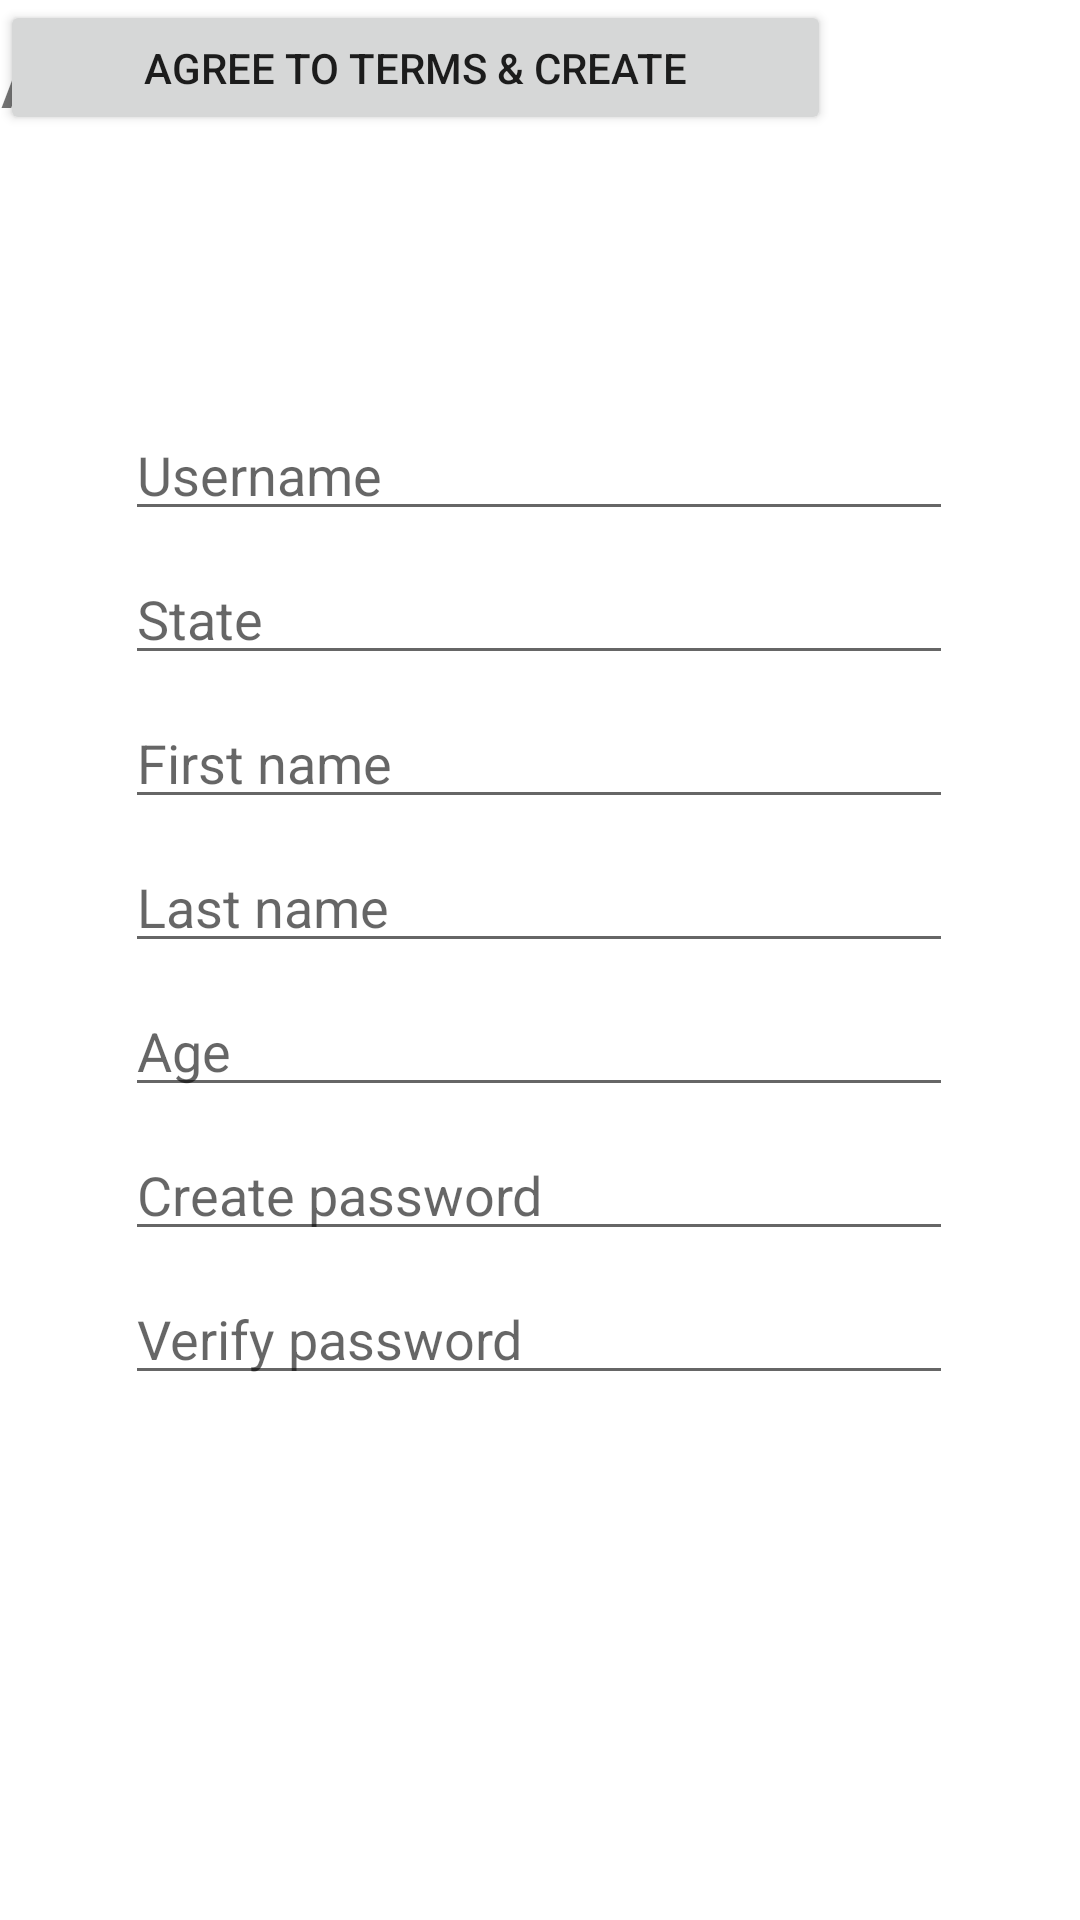

Produce the Android XML layout that renders to this screen, including the resource entries it uses.
<!-- AndroidManifest.xml: application theme Theme.PavinHaven -->
<!-- res/layout/activity_create_account.xml -->
<?xml version="1.0" encoding="utf-8"?>
<androidx.constraintlayout.widget.ConstraintLayout xmlns:android="http://schemas.android.com/apk/res/android"
    xmlns:app="http://schemas.android.com/apk/res-auto"
    xmlns:tools="http://schemas.android.com/tools"
    android:layout_width="match_parent"
    android:layout_height="match_parent"
    tools:context=".CreateAccount">

    <EditText
        android:id="@+id/username3"
        android:layout_width="276dp"
        android:layout_height="41dp"
        android:layout_marginTop="136dp"
        android:hint="Username"
        android:inputType="text"
        android:selectAllOnFocus="true"
        app:layout_constraintEnd_toEndOf="parent"
        app:layout_constraintHorizontal_bias="0.496"
        app:layout_constraintStart_toStartOf="parent"
        app:layout_constraintTop_toTopOf="parent" />

    <EditText
        android:id="@+id/locationState"
        android:layout_width="276dp"
        android:layout_height="41dp"
        android:layout_marginTop="184dp"
        android:hint="State"
        android:inputType="text"
        android:selectAllOnFocus="true"
        app:layout_constraintEnd_toEndOf="parent"
        app:layout_constraintHorizontal_bias="0.496"
        app:layout_constraintStart_toStartOf="parent"
        app:layout_constraintTop_toTopOf="parent" />

    <EditText
        android:id="@+id/nameFirst"
        android:layout_width="276dp"
        android:layout_height="41dp"
        android:layout_marginTop="232dp"
        android:hint="First name"
        android:inputType="text"
        android:selectAllOnFocus="true"
        app:layout_constraintEnd_toEndOf="parent"
        app:layout_constraintHorizontal_bias="0.496"
        app:layout_constraintStart_toStartOf="parent"
        app:layout_constraintTop_toTopOf="parent" />

    <EditText
        android:id="@+id/nameLast"
        android:layout_width="276dp"
        android:layout_height="41dp"
        android:layout_marginTop="280dp"
        android:hint="Last name"
        android:inputType="text"
        android:selectAllOnFocus="true"
        app:layout_constraintEnd_toEndOf="parent"
        app:layout_constraintHorizontal_bias="0.496"
        app:layout_constraintStart_toStartOf="parent"
        app:layout_constraintTop_toTopOf="parent" />

    <EditText
        android:id="@+id/age"
        android:layout_width="276dp"
        android:layout_height="41dp"
        android:layout_marginTop="328dp"
        android:hint="Age"
        android:inputType="number"
        android:selectAllOnFocus="true"
        app:layout_constraintEnd_toEndOf="parent"
        app:layout_constraintHorizontal_bias="0.496"
        app:layout_constraintStart_toStartOf="parent"
        app:layout_constraintTop_toTopOf="parent" />

    <EditText
        android:id="@+id/passwordCreate"
        android:layout_width="276dp"
        android:layout_height="41dp"
        android:layout_marginTop="376dp"
        android:hint="Create password"
        android:inputType="textPassword"
        android:selectAllOnFocus="true"
        app:layout_constraintEnd_toEndOf="parent"
        app:layout_constraintHorizontal_bias="0.496"
        app:layout_constraintStart_toStartOf="parent"
        app:layout_constraintTop_toTopOf="parent" />

    <EditText
        android:id="@+id/passwordVerify"
        android:layout_width="276dp"
        android:layout_height="41dp"
        android:layout_marginTop="424dp"
        android:hint="Verify password"
        android:inputType="textPassword"
        android:selectAllOnFocus="true"
        app:layout_constraintEnd_toEndOf="parent"
        app:layout_constraintHorizontal_bias="0.496"
        app:layout_constraintStart_toStartOf="parent"
        app:layout_constraintTop_toTopOf="parent" />

    <TextView
        android:id="@+id/accountDetails"
        android:layout_width="wrap_content"
        android:layout_height="wrap_content"
        android:text="Account Details"
        android:textSize="34sp"
        tools:layout_editor_absoluteX="86dp"
        tools:layout_editor_absoluteY="48dp" />

    <Button
        android:id="@+id/buttonAgreeTerms"
        android:layout_width="277dp"
        android:layout_height="45dp"
        android:text="Agree to terms &amp; Create"
        tools:layout_editor_absoluteX="67dp"
        tools:layout_editor_absoluteY="620dp" />

</androidx.constraintlayout.widget.ConstraintLayout>
<!-- resources referenced by this layout -->
<resources>
  <style name="Theme.PavinHaven" parent="Theme.MaterialComponents.DayNight.DarkActionBar">
          
          <item name="colorPrimary">@color/purple_500</item>
          <item name="colorPrimaryVariant">@color/purple_700</item>
          <item name="colorOnPrimary">@color/white</item>
          
          <item name="colorSecondary">@color/teal_200</item>
          <item name="colorSecondaryVariant">@color/teal_700</item>
          <item name="colorOnSecondary">@color/black</item>
          
          <item name="android:statusBarColor" tools:targetApi="l">?attr/colorPrimaryVariant</item>
          
      </style>
  <!-- not gathered from this repository: default colours our renderer supplied (Android Studio template values) -->
  <color name="purple_500">#FF6200EE</color>
  <color name="purple_700">#FF3700B3</color>
  <color name="teal_200">#FF03DAC5</color>
  <color name="teal_700">#FF018786</color>
  <color name="black">#FF000000</color>
  <color name="white">#FFFFFFFF</color>
</resources>
